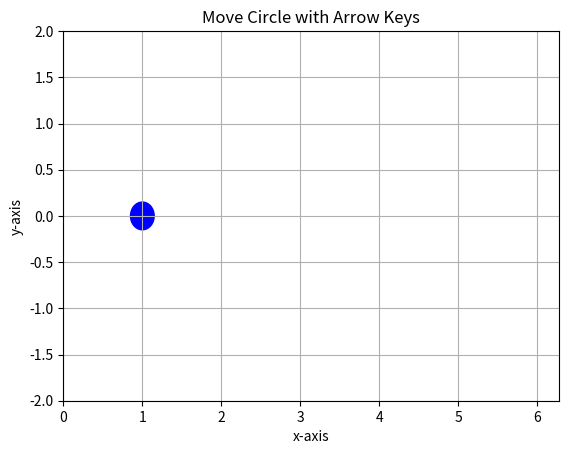

Reproduce this figure in Python.
import matplotlib.pyplot as plt

x_pos, y_pos = 1.0, 0.0
step = 0.2

fig, ax = plt.subplots()
ax.set_xlim(0, 2 * 3.1416)
ax.set_ylim(-2, 2)

circle = plt.Circle((x_pos, y_pos), 0.15, color='blue')
ax.add_patch(circle)

def on_key(event):
    global x_pos, y_pos
    if event.key == 'up': y_pos += step
    elif event.key == 'down': y_pos -= step
    elif event.key == 'left': x_pos -= step
    elif event.key == 'right': x_pos += step
    circle.center = (x_pos, y_pos)
    fig.canvas.draw_idle()

fig.canvas.mpl_connect('key_press_event', on_key)

plt.title("Move Circle with Arrow Keys")
plt.xlabel("x-axis")
plt.ylabel("y-axis")
plt.grid(True)
plt.show()
